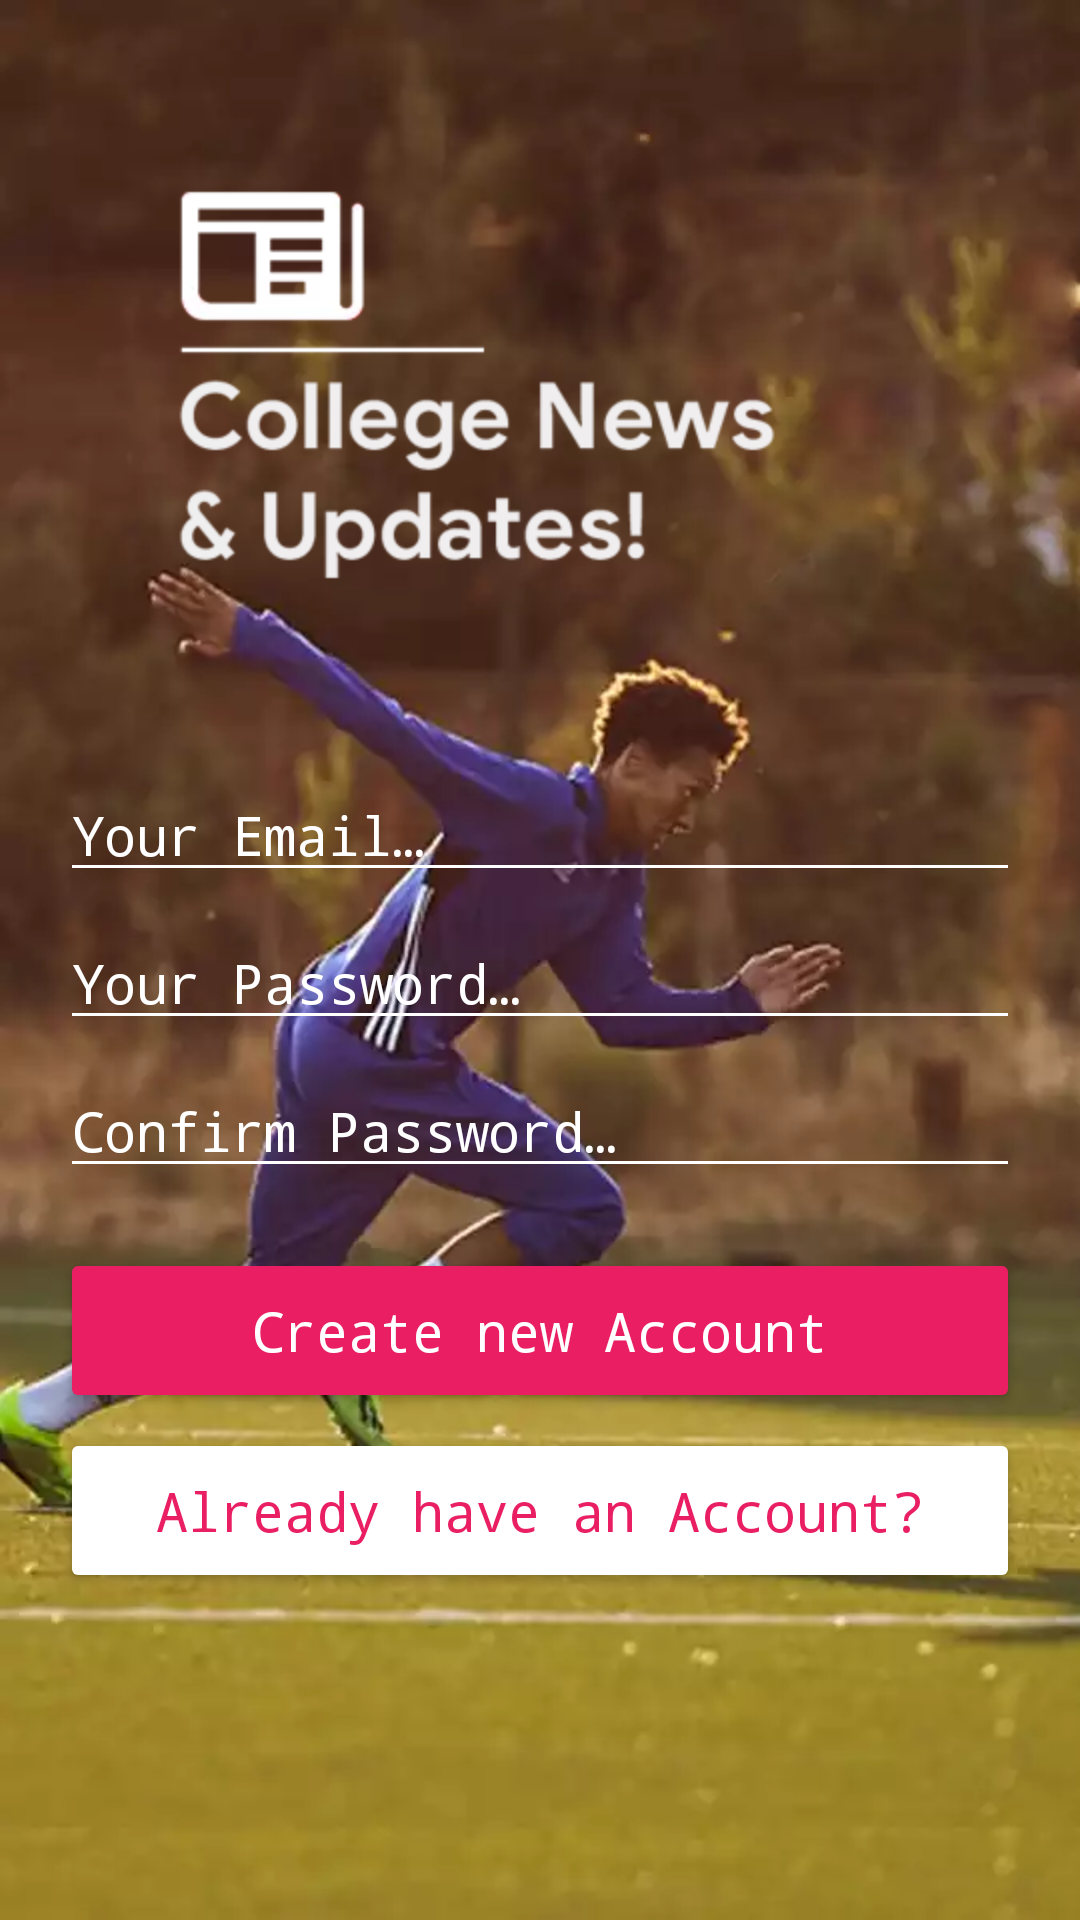

Reconstruct the res/layout file that produces this screen, plus the resources it refers to.
<!-- AndroidManifest.xml: application theme AppTheme -->
<!-- res/layout/activity_register.xml -->
<?xml version="1.0" encoding="utf-8"?>
<LinearLayout xmlns:android="http://schemas.android.com/apk/res/android"
    xmlns:app="http://schemas.android.com/apk/res-auto"
    xmlns:tools="http://schemas.android.com/tools"
    android:layout_width="match_parent"
    android:layout_height="match_parent"
    android:animateLayoutChanges="true"
    android:background="@drawable/login_bg"
    android:orientation="vertical"
    android:weightSum="1"
    tools:context=".ActivitySignUp">


    <ImageView
        android:layout_weight=".6"
        android:layout_width="match_parent"
        android:layout_height="match_parent"
        android:src="@drawable/splash_icon_only" />

    <ProgressBar
        android:visibility="gone"
        android:id="@+id/reg_progress"
        style="?android:attr/progressBarStyleHorizontal"
        android:layout_width="200dp"
        android:layout_marginBottom="10dp"
        android:layout_gravity="center"
        android:layout_height="wrap_content"
        android:indeterminate="true"/>


    <ScrollView
        android:layout_width="match_parent"
        android:layout_height="match_parent"
        android:layout_marginLeft="20dp"
        android:layout_marginRight="20dp"
        android:layout_weight=".4"
        android:orientation="vertical">

        <LinearLayout
            android:orientation="vertical"
            android:layout_width="match_parent"
            android:layout_height="wrap_content">

            <EditText
                android:id="@+id/reg_email"
                android:layout_width="match_parent"
                android:layout_height="wrap_content"
                android:backgroundTint="@android:color/white"
                android:ems="10"
                android:textColorHint="@android:color/white"
                android:hint="@string/email_hint"
                android:inputType="textEmailAddress"
                android:textColor="@android:color/white"
                android:textSize="18sp" />

            <EditText
                android:textColorHint="@android:color/white"
                android:id="@+id/reg_pass"
                android:layout_width="match_parent"
                android:layout_height="wrap_content"
                android:layout_marginTop="8dp"
                android:backgroundTint="@android:color/white"
                android:ems="10"
                android:hint="@string/pass_hint"
                android:inputType="textPassword"
                android:textColor="@android:color/white"
                android:textSize="18sp" />

            <EditText
                android:textColorHint="@android:color/white"
                android:id="@+id/reg_confirm_pass"
                android:layout_width="match_parent"
                android:layout_height="wrap_content"
                android:layout_marginTop="8dp"
                android:backgroundTint="@android:color/white"
                android:ems="10"
                android:imeOptions="actionDone"
                android:hint="@string/reg_confirm_pass_text"
                android:inputType="textPassword"
                android:textColor="@android:color/white"
                android:textSize="18sp" />

            <Button
                android:id="@+id/reg_btn"
                android:layout_width="match_parent"
                android:layout_height="55dp"
                android:layout_marginTop="20dp"
                android:backgroundTint="@color/colorAccent"
                android:text="@string/reg_btn_text"
                android:textAllCaps="false"
                android:textColor="@android:color/white"
                android:textSize="18sp"/>

            <Button
                android:id="@+id/reg_login_btn"
                android:layout_width="match_parent"
                android:layout_height="55dp"
                android:layout_marginBottom="10dp"
                android:layout_marginTop="5dp"
                android:backgroundTint="@android:color/white"
                android:text="@string/reg_login_text"
                android:textAllCaps="false"
                android:textColor="@color/colorAccent"
                android:textSize="18sp"/>


        </LinearLayout>


    </ScrollView>

</LinearLayout>
<!-- resources referenced by this layout -->
<resources>
  <color name="colorAccent">#E91E63</color>
  <!-- drawable login_bg: webp bitmap (drawable, 20812 bytes) -->
  <!-- drawable splash_icon_only: webp bitmap (drawable, 6464 bytes) -->
  <string name="email_hint">Your Email…</string>
  <string name="pass_hint">Your Password…</string>
  <string name="reg_btn_text">Create new Account</string>
  <string name="reg_confirm_pass_text">Confirm Password…</string>
  <string name="reg_login_text">Already have an Account?</string>
  <style name="AppTheme" parent="Theme.AppCompat.DayNight.DarkActionBar">
          <item name="colorPrimary">@color/colorPrimary</item>
          <item name="colorPrimaryDark">@color/colorPrimaryDark</item>
          <item name="colorAccent">@color/colorAccent</item>
          <item name="android:windowAnimationStyle">@style/WindowAnimationTransition</item>
          <item name="android:typeface">monospace</item>
      </style>
  <color name="colorPrimary">#35464e</color>
  <color name="colorPrimaryDark">#314047</color>
  <style name="WindowAnimationTransition">
          <item name="android:windowEnterAnimation">@android:anim/fade_in</item>
          <item name="android:windowExitAnimation">@android:anim/fade_out</item>
      </style>
</resources>
